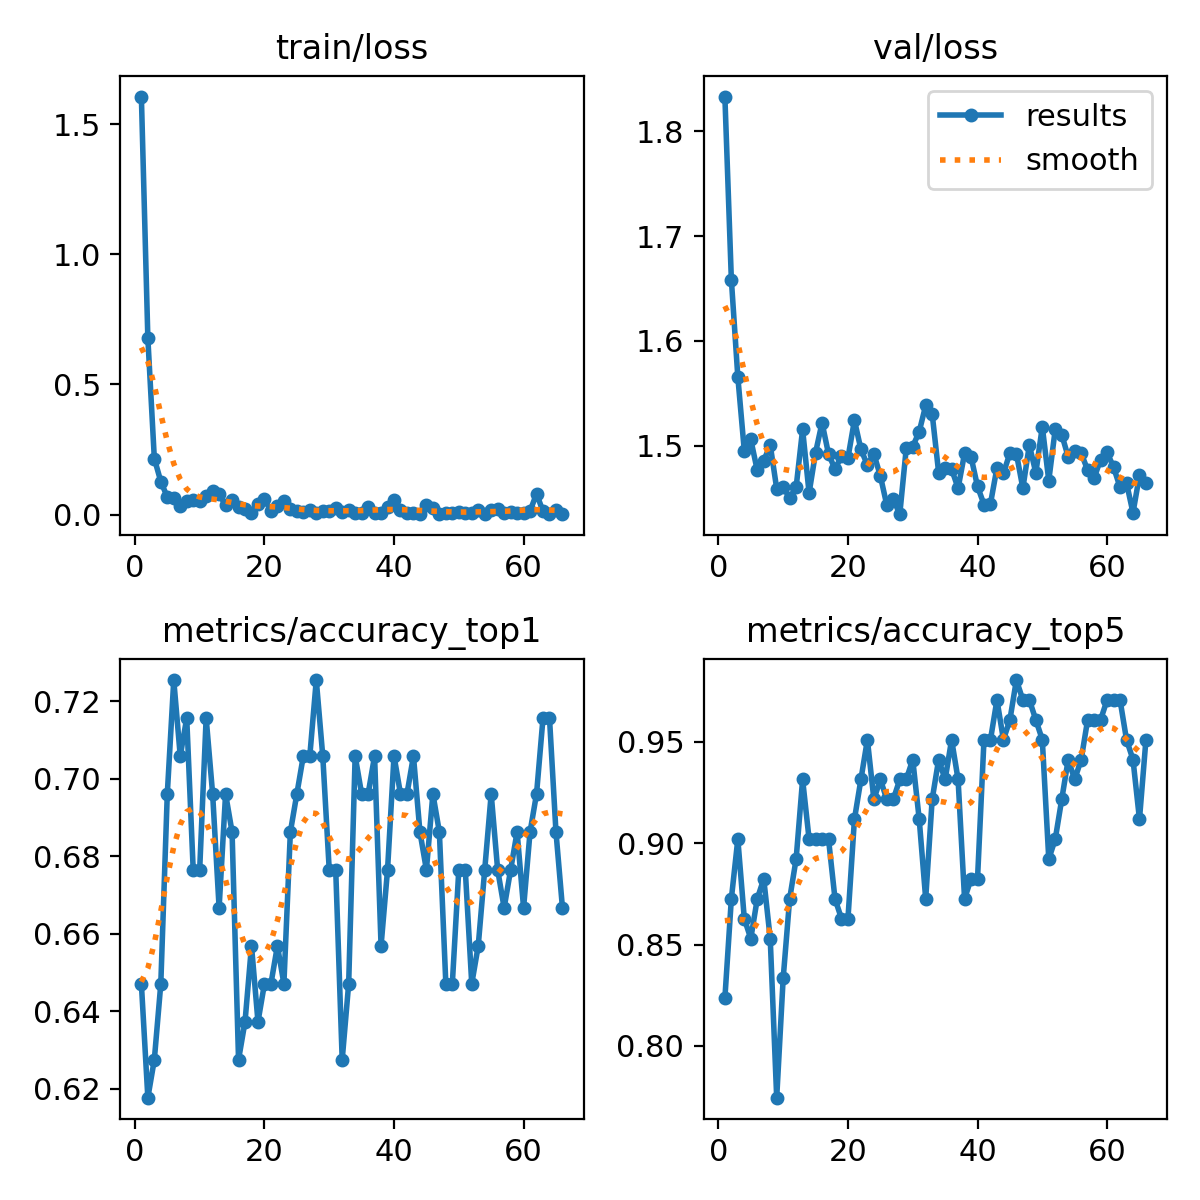

Values plotted in this chart, from the file beside it:
epoch, train/loss, metrics/accuracy_top1, metrics/accuracy_top5, val/loss, lr/pg0, lr/pg1, lr/pg2
1, 1.607, 0.6471, 0.8235, 1.833, 0.0002329, 0.0002329, 0.0002329
2, 0.6784, 0.6177, 0.8726, 1.659, 0.0004663, 0.0004663, 0.0004663
3, 0.2152, 0.6274, 0.902, 1.566, 0.0006949, 0.0006949, 0.0006949
4, 0.1268, 0.6471, 0.8628, 1.495, 0.0006928, 0.0006928, 0.0006928
5, 0.06739, 0.6961, 0.8529, 1.506, 0.0006857, 0.0006857, 0.0006857
6, 0.06327, 0.7255, 0.8726, 1.476, 0.0006787, 0.0006787, 0.0006787
7, 0.03169, 0.7059, 0.8823, 1.486, 0.0006716, 0.0006716, 0.0006716
8, 0.053, 0.7157, 0.8529, 1.501, 0.0006645, 0.0006645, 0.0006645
9, 0.05532, 0.6765, 0.7745, 1.459, 0.0006574, 0.0006574, 0.0006574
10, 0.05168, 0.6765, 0.8333, 1.461, 0.0006504, 0.0006504, 0.0006504
11, 0.07184, 0.7157, 0.8726, 1.45, 0.0006433, 0.0006433, 0.0006433
12, 0.08918, 0.6961, 0.8922, 1.46, 0.0006362, 0.0006362, 0.0006362
13, 0.079, 0.6667, 0.9314, 1.516, 0.0006292, 0.0006292, 0.0006292
14, 0.03557, 0.6961, 0.902, 1.455, 0.0006221, 0.0006221, 0.0006221
15, 0.05546, 0.6863, 0.902, 1.493, 0.000615, 0.000615, 0.000615
16, 0.0306, 0.6274, 0.902, 1.522, 0.000608, 0.000608, 0.000608
17, 0.01956, 0.6372, 0.902, 1.492, 0.0006009, 0.0006009, 0.0006009
18, 0.00643, 0.6569, 0.8726, 1.478, 0.0005938, 0.0005938, 0.0005938
19, 0.03852, 0.6372, 0.8628, 1.49, 0.0005868, 0.0005868, 0.0005868
20, 0.05825, 0.6471, 0.8628, 1.488, 0.0005797, 0.0005797, 0.0005797
21, 0.01425, 0.6471, 0.9118, 1.524, 0.0005726, 0.0005726, 0.0005726
22, 0.03248, 0.6569, 0.9314, 1.496, 0.0005656, 0.0005656, 0.0005656
23, 0.05087, 0.6471, 0.951, 1.482, 0.0005585, 0.0005585, 0.0005585
24, 0.01977, 0.6863, 0.9216, 1.492, 0.0005514, 0.0005514, 0.0005514
25, 0.01212, 0.6961, 0.9314, 1.471, 0.0005443, 0.0005443, 0.0005443
26, 0.00943, 0.7059, 0.9216, 1.443, 0.0005373, 0.0005373, 0.0005373
27, 0.01915, 0.7059, 0.9216, 1.449, 0.0005302, 0.0005302, 0.0005302
28, 0.00707, 0.7255, 0.9314, 1.435, 0.0005232, 0.0005232, 0.0005232
29, 0.01202, 0.7059, 0.9314, 1.498, 0.0005161, 0.0005161, 0.0005161
30, 0.01472, 0.6765, 0.9412, 1.499, 0.000509, 0.000509, 0.000509
31, 0.0255, 0.6765, 0.9118, 1.513, 0.0005019, 0.0005019, 0.0005019
32, 0.01061, 0.6274, 0.8726, 1.538, 0.0004949, 0.0004949, 0.0004949
33, 0.0165, 0.6471, 0.9216, 1.53, 0.0004878, 0.0004878, 0.0004878
34, 0.00654, 0.7059, 0.9412, 1.474, 0.0004807, 0.0004807, 0.0004807
35, 0.00506, 0.6961, 0.9314, 1.479, 0.0004737, 0.0004737, 0.0004737
36, 0.03068, 0.6961, 0.951, 1.478, 0.0004666, 0.0004666, 0.0004666
37, 0.006, 0.7059, 0.9314, 1.46, 0.0004595, 0.0004595, 0.0004595
38, 0.00675, 0.6569, 0.8726, 1.493, 0.0004525, 0.0004525, 0.0004525
39, 0.02719, 0.6765, 0.8823, 1.489, 0.0004454, 0.0004454, 0.0004454
40, 0.05432, 0.7059, 0.8823, 1.461, 0.0004383, 0.0004383, 0.0004383
41, 0.01791, 0.6961, 0.951, 1.444, 0.0004313, 0.0004313, 0.0004313
42, 0.00461, 0.6961, 0.951, 1.445, 0.0004242, 0.0004242, 0.0004242
43, 0.00694, 0.7059, 0.9706, 1.479, 0.0004171, 0.0004171, 0.0004171
44, 0.00173, 0.6863, 0.951, 1.474, 0.0004101, 0.0004101, 0.0004101
45, 0.0367, 0.6765, 0.9608, 1.493, 0.000403, 0.000403, 0.000403
46, 0.02636, 0.6961, 0.9804, 1.492, 0.0003959, 0.0003959, 0.0003959
47, 0.00127, 0.6863, 0.9706, 1.46, 0.0003888, 0.0003888, 0.0003888
48, 0.0042, 0.6471, 0.9706, 1.501, 0.0003818, 0.0003818, 0.0003818
49, 0.00751, 0.6471, 0.9608, 1.474, 0.0003747, 0.0003747, 0.0003747
50, 0.0083, 0.6765, 0.951, 1.518, 0.0003676, 0.0003676, 0.0003676
51, 0.00691, 0.6765, 0.8922, 1.467, 0.0003606, 0.0003606, 0.0003606
52, 0.00553, 0.6471, 0.902, 1.516, 0.0003535, 0.0003535, 0.0003535
53, 0.01837, 0.6569, 0.9216, 1.511, 0.0003464, 0.0003464, 0.0003464
54, 0.00182, 0.6765, 0.9412, 1.489, 0.0003394, 0.0003394, 0.0003394
55, 0.01635, 0.6961, 0.9314, 1.495, 0.0003323, 0.0003323, 0.0003323
56, 0.02123, 0.6765, 0.9412, 1.493, 0.0003252, 0.0003252, 0.0003252
57, 0.00584, 0.6667, 0.9608, 1.477, 0.0003182, 0.0003182, 0.0003182
58, 0.00971, 0.6765, 0.9608, 1.469, 0.0003111, 0.0003111, 0.0003111
59, 0.00456, 0.6863, 0.9608, 1.487, 0.000304, 0.000304, 0.000304
60, 0.00451, 0.6667, 0.9706, 1.494, 0.0002969, 0.0002969, 0.0002969
... 6 more rows
